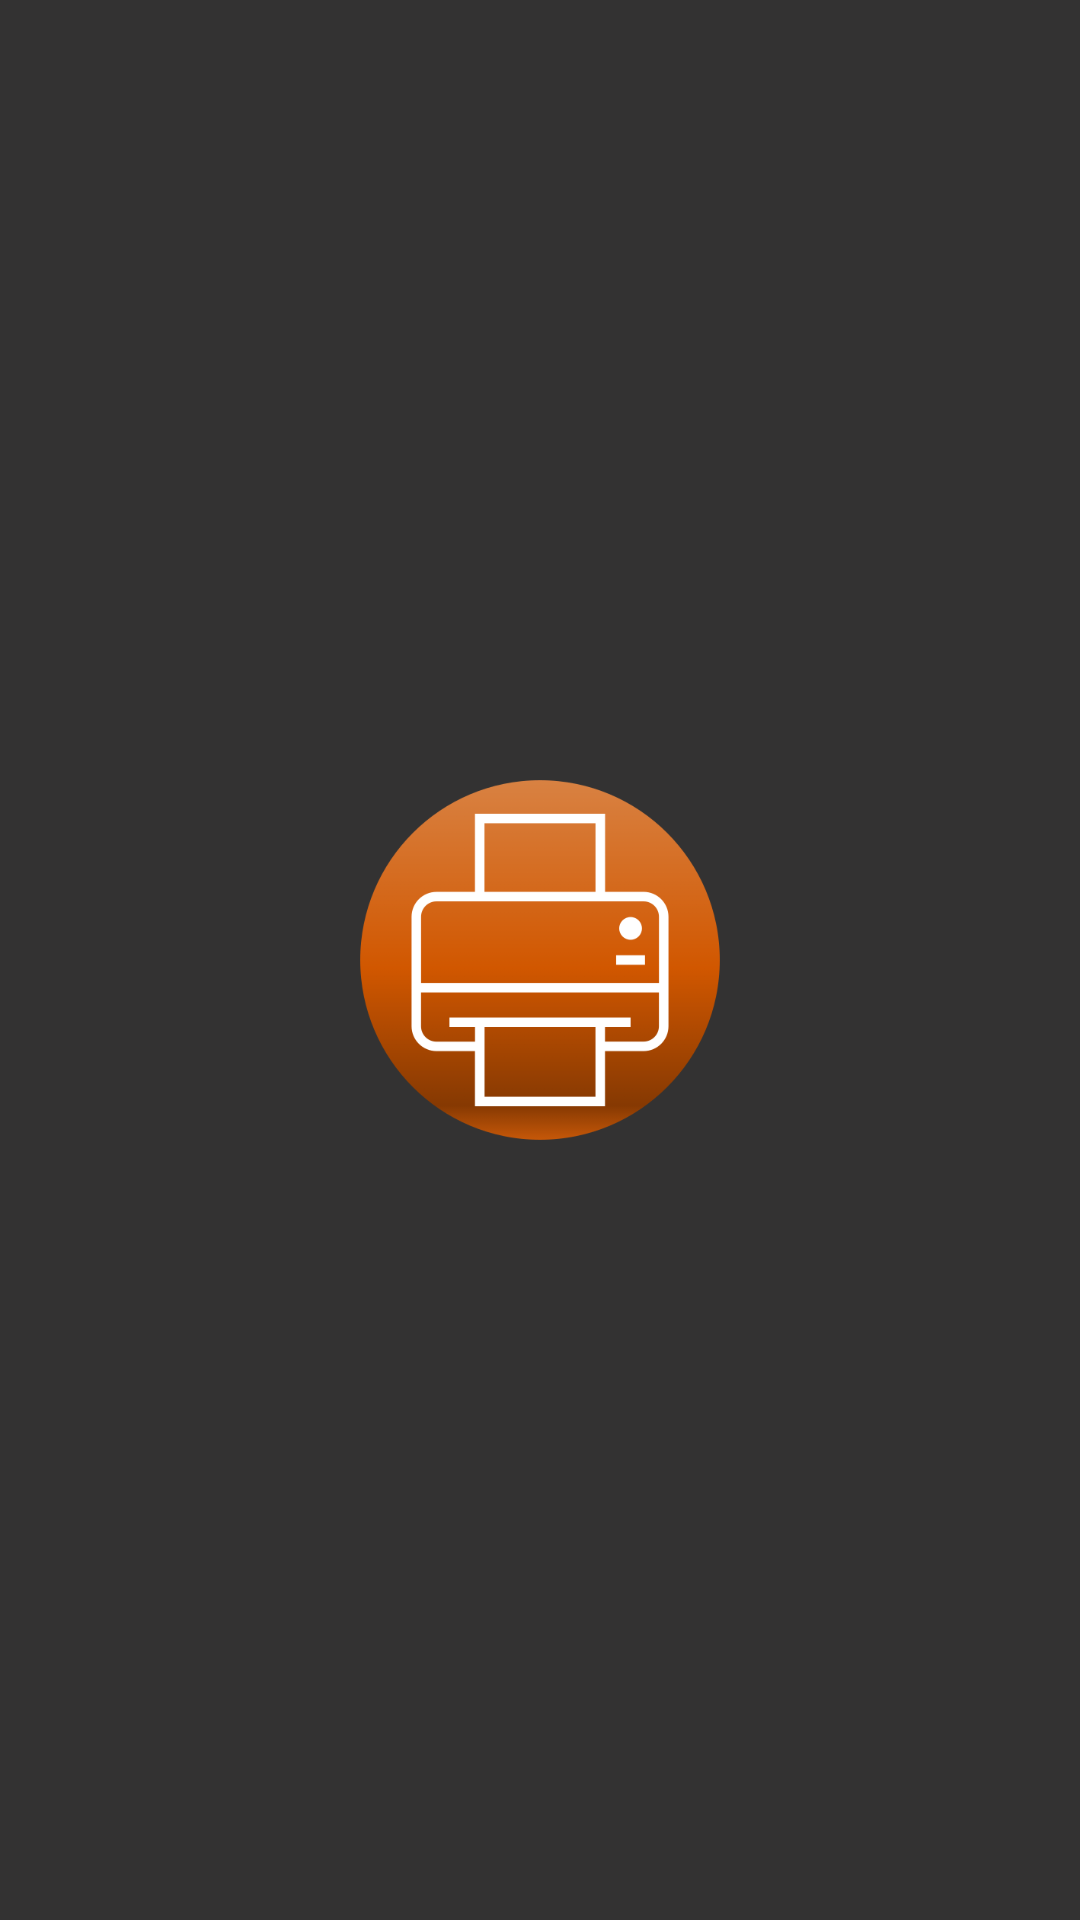

Write the Android layout XML for this screen, with the resource values it uses.
<!-- AndroidManifest.xml: application theme Theme.Toll_APP -->
<!-- res/layout/activity_splash.xml -->
<?xml version="1.0" encoding="utf-8"?>
<RelativeLayout xmlns:android="http://schemas.android.com/apk/res/android"
    xmlns:app="http://schemas.android.com/apk/res-auto"
    xmlns:tools="http://schemas.android.com/tools"
    android:layout_width="match_parent"
    android:layout_height="match_parent"
    android:background="@color/lightBlack"
    tools:context=".SplashActivity">

    <ImageView
        android:layout_width="130dp"
        android:layout_height="130dp"
        android:src="@drawable/logo_printer"
        android:layout_centerInParent="true" />


</RelativeLayout>
<!-- resources referenced by this layout -->
<resources>
  <color name="lightBlack">#333232</color>
  <!-- drawable logo_printer: png bitmap (drawable, 34184 bytes) -->
  <style name="Theme.Toll_APP" parent="Theme.MaterialComponents.DayNight.NoActionBar">
          
          <item name="colorPrimary">@color/purple_500</item>
          <item name="colorPrimaryVariant">@color/purple_700</item>
          <item name="colorOnPrimary">@color/white</item>
          
          <item name="colorSecondary">@color/teal_200</item>
          <item name="colorSecondaryVariant">@color/teal_700</item>
          <item name="colorOnSecondary">@color/black</item>
          
          <item name="android:statusBarColor" tools:targetApi="l">?attr/colorPrimaryVariant</item>
          
      </style>
  <color name="purple_500">#FF6200EE</color>
  <color name="purple_700">#FF3700B3</color>
  <color name="white">#FFFFFFFF</color>
  <color name="teal_200">#FF03DAC5</color>
  <color name="teal_700">#FF018786</color>
  <color name="black">#FF000000</color>
</resources>
